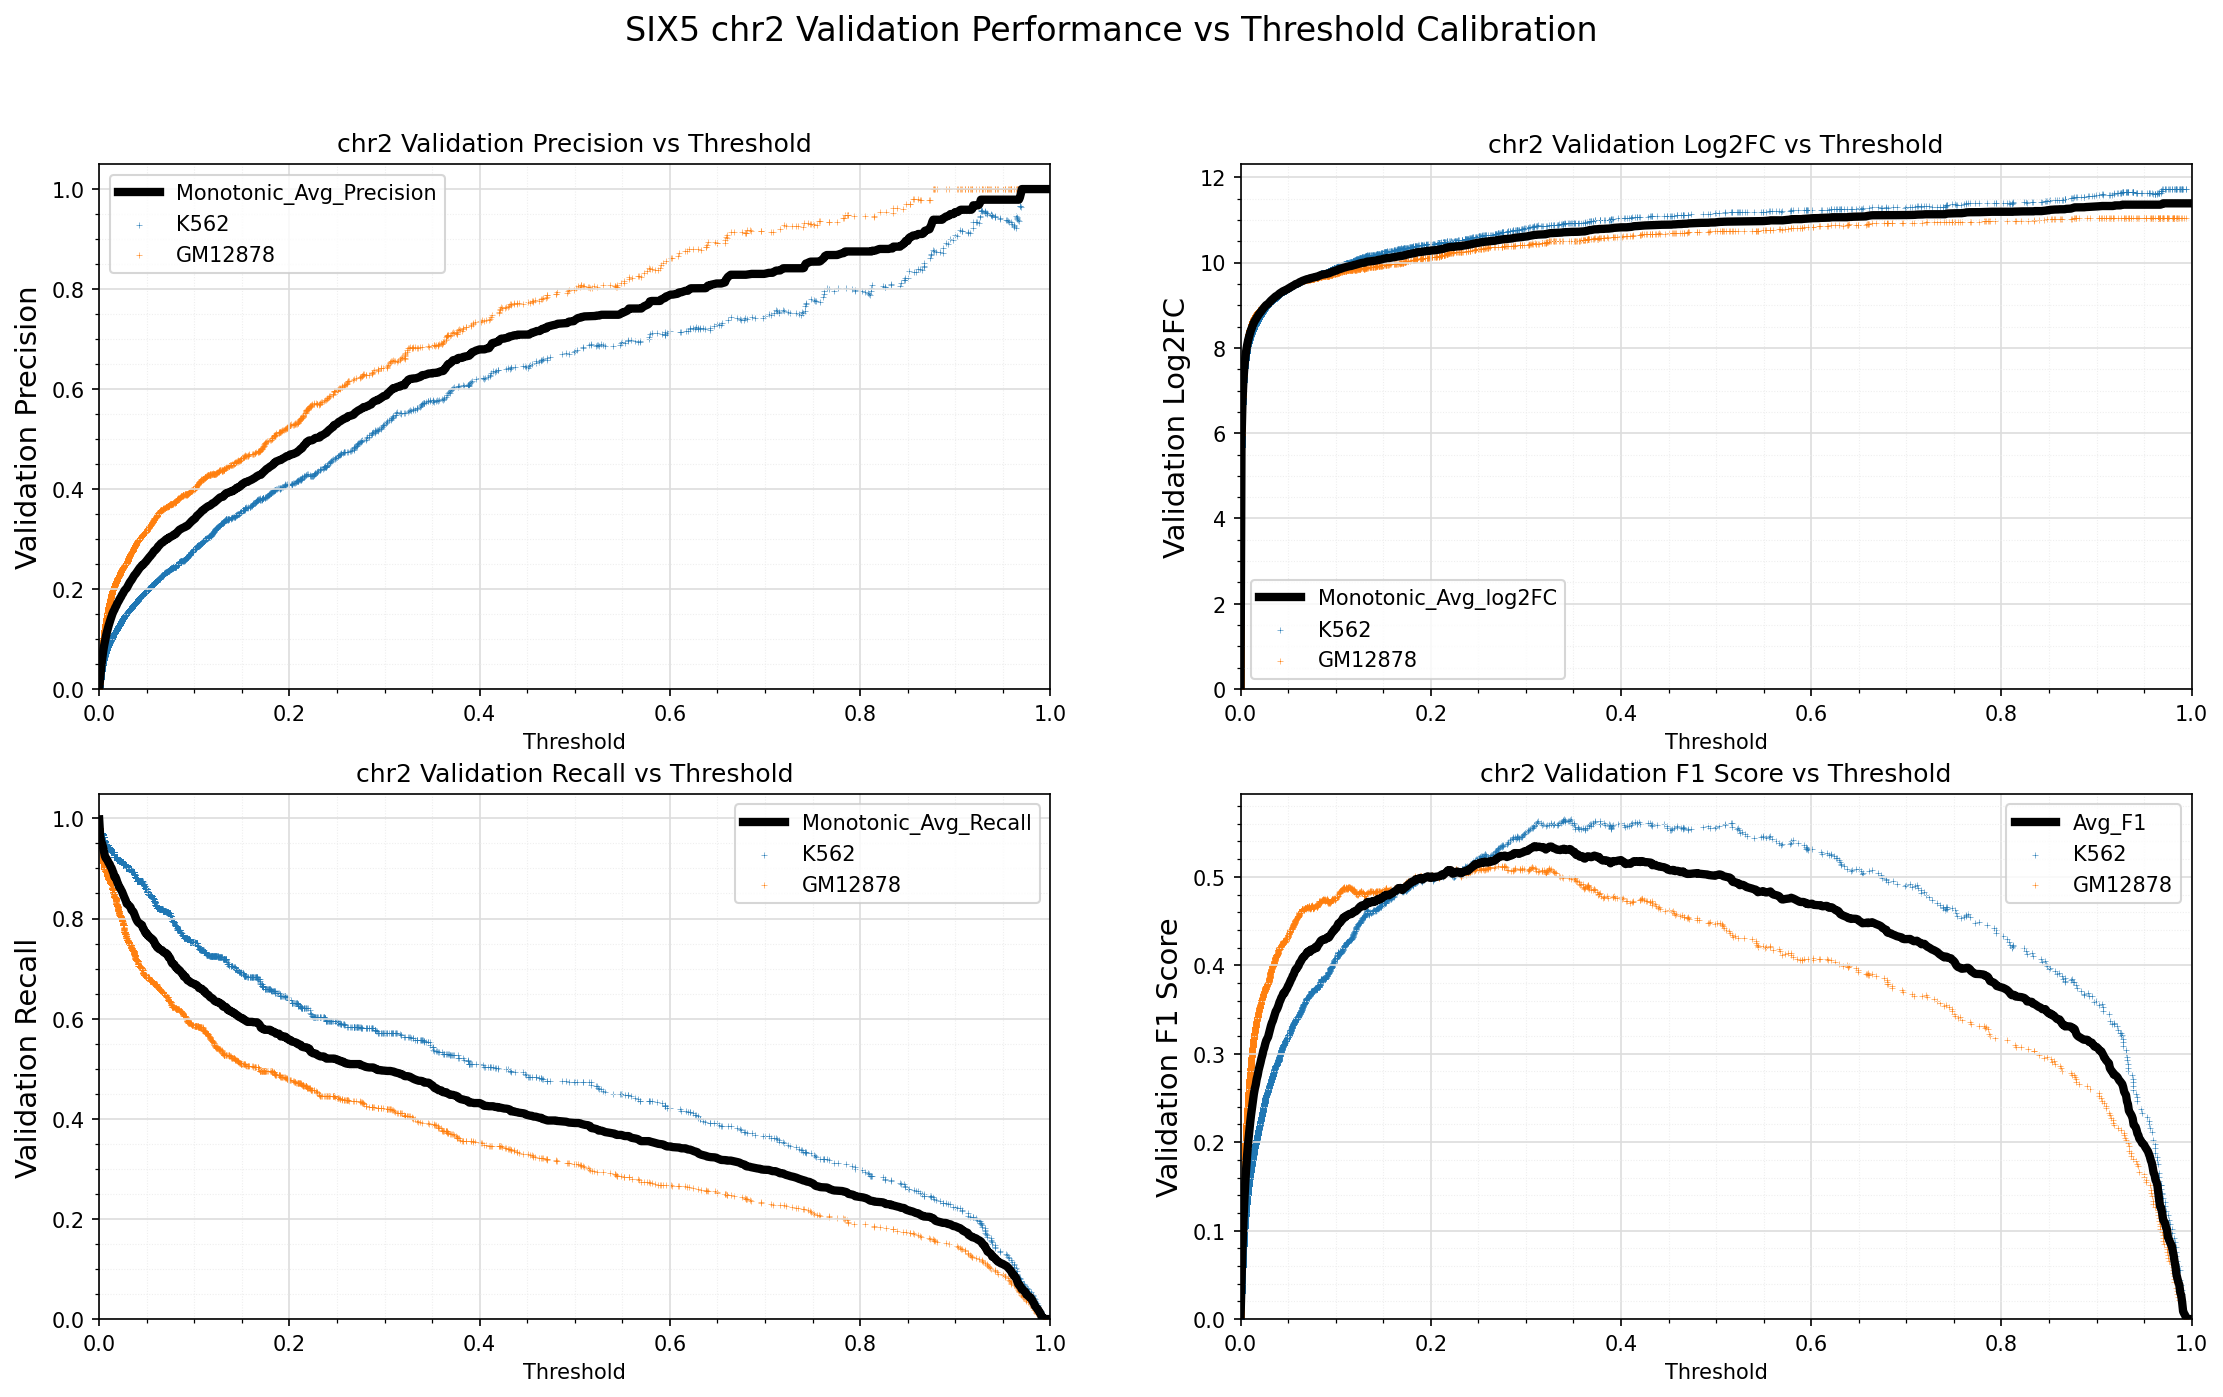

Values plotted in this chart, from the file beside it:
Standard_Thresh	Monotonic_Avg_Precision	Monotonic_Avg_Recall	Monotonic_Avg_log2FC	Avg_F1
0.0	0.0003826	0.998	-0.00127	0.0007649
0.001	0.0218	0.9653	5.791	0.04254
0.002	0.04091	0.9546	6.716	0.07817
0.003	0.058	0.9497	7.223	0.1088
0.004	0.07277	0.9429	7.55	0.1343
0.005	0.08491	0.9343	7.77	0.1545
0.006	0.09537	0.9251	7.936	0.1714
0.007	0.1046	0.9205	8.069	0.1862
0.008	0.113	0.9187	8.178	0.1991
0.009	0.1202	0.9152	8.266	0.2101
0.01	0.1273	0.9111	8.348	0.2207
0.011	0.1337	0.9088	8.418	0.2302
0.012	0.1395	0.9038	8.478	0.2384
0.013	0.1453	0.9009	8.534	0.2467
0.014	0.1508	0.8956	8.589	0.2544
0.015	0.1552	0.8911	8.634	0.2604
0.016	0.1586	0.8833	8.665	0.2649
0.017	0.1633	0.8833	8.708	0.2714
0.018	0.1665	0.8789	8.738	0.2756
0.019	0.1712	0.873	8.779	0.2815
0.02	0.1744	0.8685	8.807	0.2857
0.021	0.1778	0.863	8.837	0.29
0.022	0.1816	0.8613	8.868	0.2948
0.023	0.1845	0.8572	8.894	0.2986
0.024	0.1885	0.8539	8.928	0.3037
0.025	0.1912	0.849	8.949	0.3068
0.026	0.1949	0.8442	8.979	0.3112
0.027	0.198	0.8401	9.003	0.3148
0.028	0.1999	0.8356	9.018	0.3169
0.029	0.202	0.8296	9.034	0.3191
0.03	0.2056	0.8283	9.06	0.3234
0.031	0.2096	0.8265	9.085	0.3279
0.032	0.2128	0.8248	9.108	0.3316
0.033	0.2157	0.8224	9.127	0.335
0.034	0.2181	0.8169	9.143	0.3374
0.035	0.2211	0.8152	9.166	0.341
0.036	0.2245	0.8134	9.187	0.3447
0.037	0.2277	0.8084	9.208	0.3479
0.038	0.2297	0.8034	9.219	0.3496
0.039	0.2322	0.7988	9.236	0.352
0.04	0.2351	0.7951	9.252	0.3549
0.041	0.2384	0.7924	9.274	0.3584
0.042	0.2406	0.7906	9.289	0.3607
0.043	0.2432	0.7897	9.305	0.3636
0.044	0.2449	0.7879	9.317	0.3654
0.045	0.2477	0.7871	9.333	0.3683
0.046	0.2483	0.7807	9.337	0.3682
0.047	0.2507	0.7787	9.351	0.3706
0.048	0.2527	0.7737	9.362	0.3723
0.049	0.2546	0.7705	9.374	0.3741
0.05	0.257	0.7705	9.388	0.3767
0.051	0.2592	0.7663	9.399	0.3786
0.052	0.2615	0.7654	9.413	0.3811
0.053	0.2643	0.7625	9.428	0.3836
0.054	0.2662	0.7613	9.44	0.3855
0.055	0.2688	0.7604	9.454	0.3883
0.056	0.2709	0.7576	9.465	0.39
0.057	0.2741	0.7567	9.482	0.3932
0.058	0.2767	0.753	9.496	0.3954
0.059	0.2778	0.7478	9.501	0.396
... 941 more rows
